10-way image classification set "DE_6205_2HP" from GitHub (laexl/love-xyellow-lemon-); label vocabulary: normal, ball14, ball21, ball7, inner14, inner21, inner7, outer14, outer21, outer7.

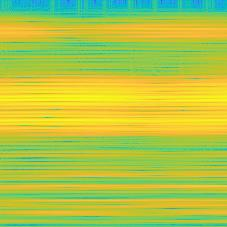
Label: outer7

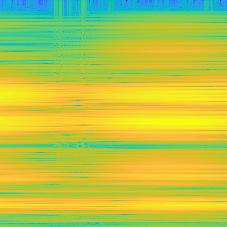
Label: outer21

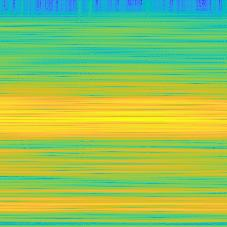
Label: inner21

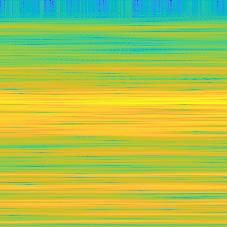
Label: ball7

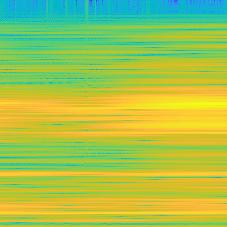
Label: ball14

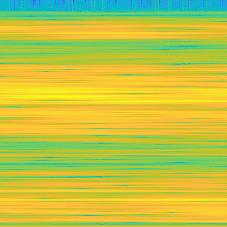
Label: outer14
